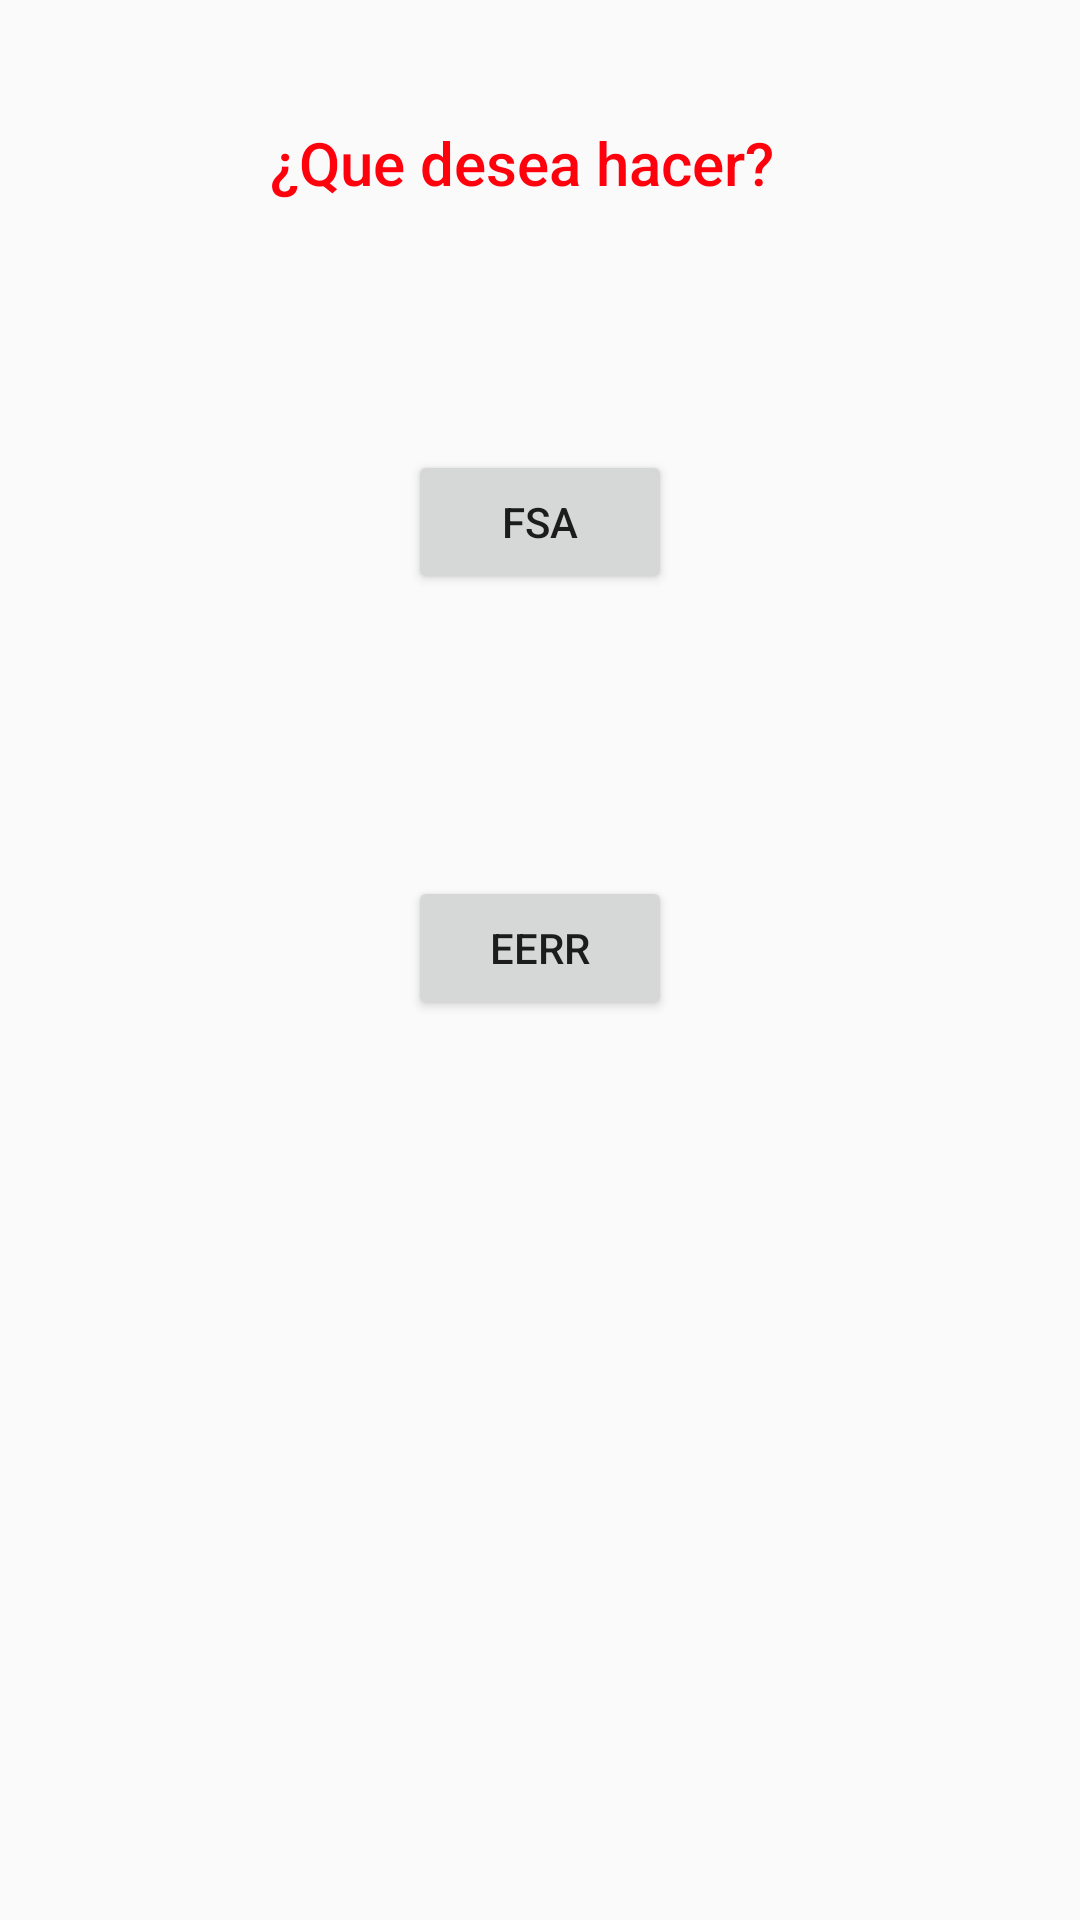

Layout XML and referenced resources for this Android screen:
<!-- AndroidManifest.xml: application theme Theme.AppCompat.Light.NoActionBar -->
<!-- res/layout/activity_circuitos.xml -->
<?xml version="1.0" encoding="utf-8"?>
<android.support.constraint.ConstraintLayout xmlns:android="http://schemas.android.com/apk/res/android"
    xmlns:app="http://schemas.android.com/apk/res-auto"
    xmlns:tools="http://schemas.android.com/tools"
    android:layout_width="match_parent"
    android:layout_height="match_parent"
    tools:context=".Circuitos">

    <Button
        android:id="@+id/btnEERR"
        android:layout_width="wrap_content"
        android:layout_height="wrap_content"
        android:layout_marginBottom="300dp"
        android:layout_marginEnd="100dp"
        android:layout_marginStart="100dp"
        android:text="EERR"
        app:layout_constraintBottom_toBottomOf="parent"
        app:layout_constraintEnd_toEndOf="parent"
        app:layout_constraintStart_toStartOf="parent" />

    <Button
        android:id="@+id/btnFSA"
        android:layout_width="wrap_content"
        android:layout_height="wrap_content"
        android:layout_marginBottom="442dp"
        android:layout_marginEnd="100dp"
        android:layout_marginStart="100dp"
        android:text="FSA"
        app:layout_constraintBottom_toBottomOf="parent"
        app:layout_constraintEnd_toEndOf="parent"
        app:layout_constraintStart_toStartOf="parent" />

    <TextView
        android:textColor="@color/colorAccent"
        android:id="@+id/textView2"
        android:layout_width="180dp"
        android:layout_height="wrap_content"
        android:layout_marginBottom="42dp"
        android:layout_marginEnd="100dp"
        android:layout_marginStart="100dp"
        android:text="¿Que desea hacer?"
        android:textAppearance="@android:style/TextAppearance.Material.Title"
        app:layout_constraintBottom_toTopOf="@+id/btnFSA"
        app:layout_constraintEnd_toEndOf="parent"
        app:layout_constraintStart_toStartOf="parent"
        app:layout_constraintTop_toTopOf="parent" />
</android.support.constraint.ConstraintLayout>
<!-- resources referenced by this layout -->
<resources>
  <color name="colorAccent">#ff000d</color>
</resources>
